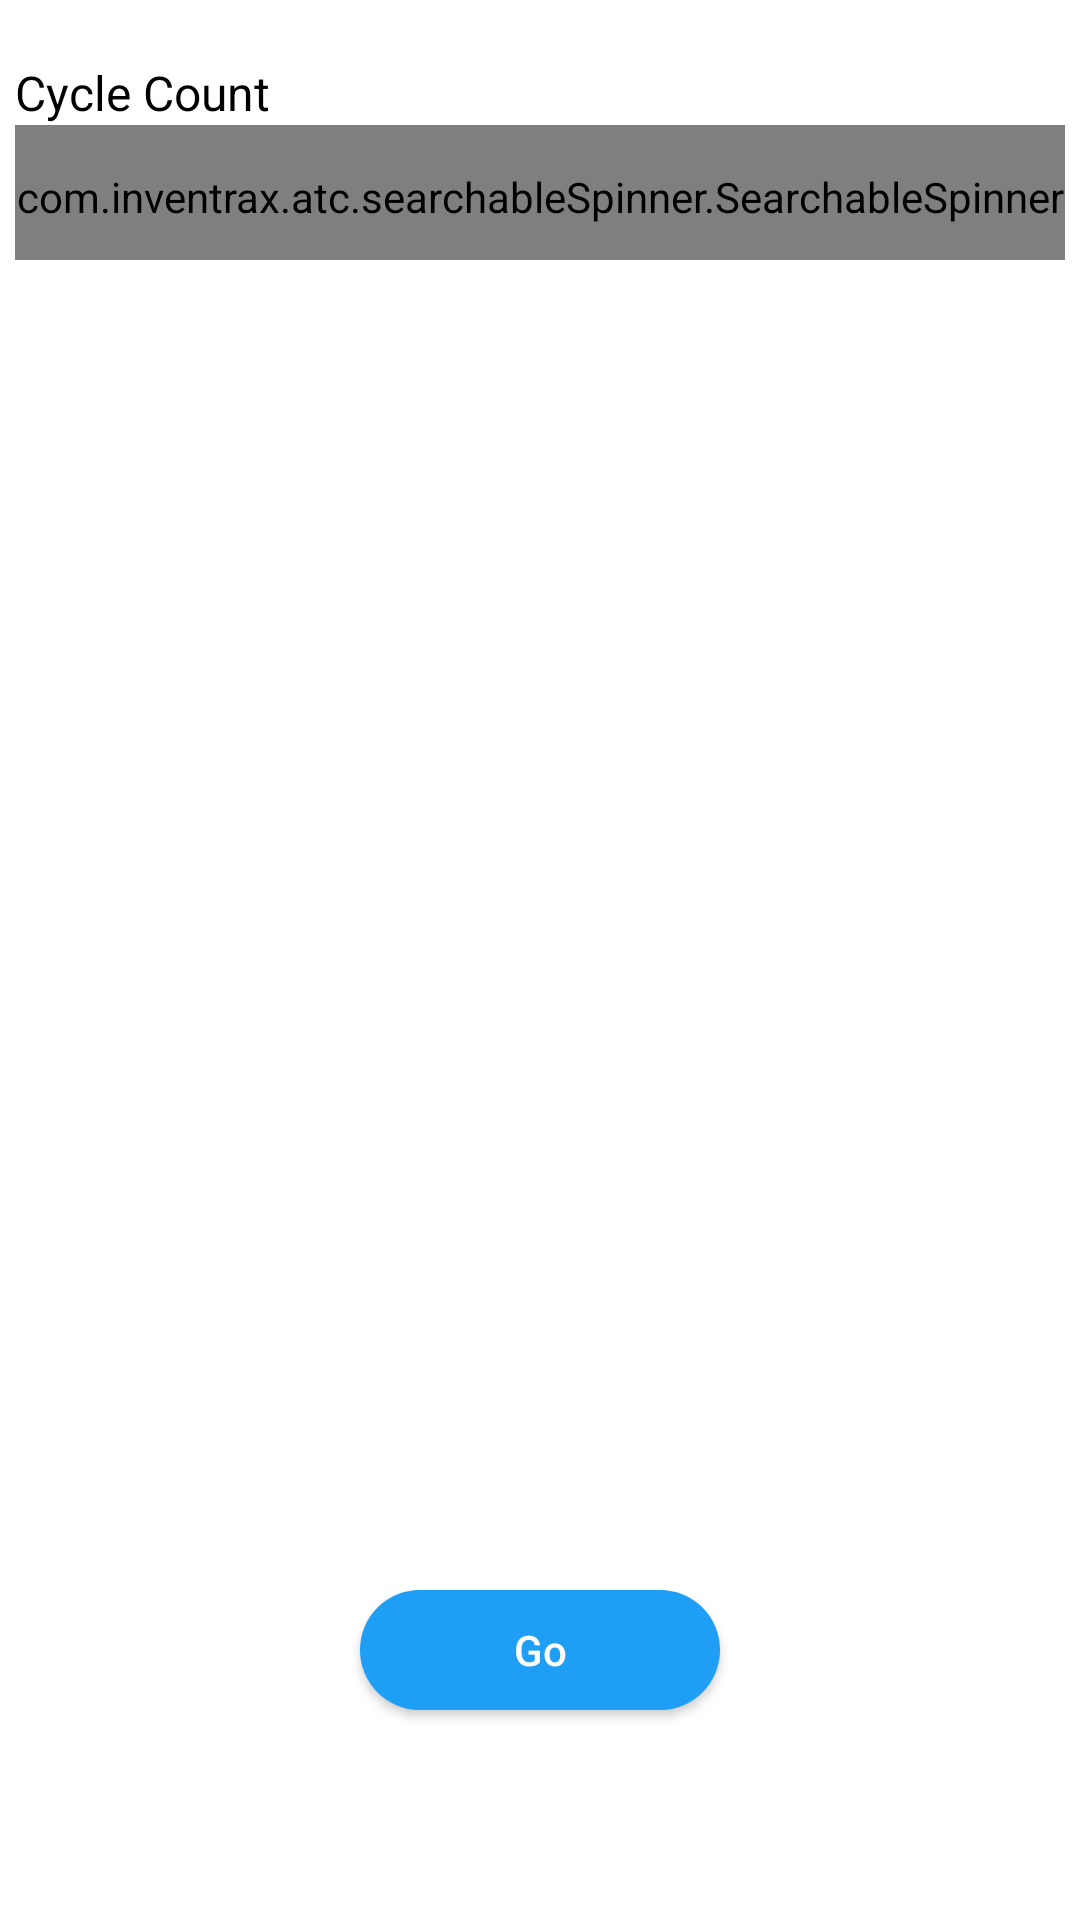

This screen was rendered from an Android layout file. Write that file and the resources it references.
<!-- AndroidManifest.xml: application theme AppTheme -->
<!-- res/layout/fragment_cyclecount_header.xml -->
<?xml version="1.0" encoding="utf-8"?>
<RelativeLayout xmlns:android="http://schemas.android.com/apk/res/android"
    android:layout_width="match_parent"
    android:layout_height="match_parent"
    xmlns:app="http://schemas.android.com/apk/res-auto"
    android:focusableInTouchMode="true"
    android:background="@color/white">

    <RelativeLayout
        android:id="@+id/rlCCHeaderOne"
        android:layout_width="match_parent"
        android:layout_height="match_parent"
        android:layout_marginLeft="5dp"
        android:layout_marginTop="5dp"
        android:layout_marginRight="5dp">
        <TextView
            android:id="@+id/tvSelectCycleCount"
            android:layout_width="wrap_content"
            android:layout_height="wrap_content"
            android:text="@string/selectCC"
            style="@style/textViewStyle"
            android:layout_alignParentLeft="true"
            android:layout_alignParentStart="true"
            android:layout_marginTop="15dp"
            android:textStyle="normal"/>

        <com.inventrax.atc.searchableSpinner.SearchableSpinner
            android:id="@+id/spinnerSelectCycleCount"
            android:layout_width="match_parent"
            android:layout_height="45dp"
            style="@style/Base.Widget.AppCompat.Spinner.Underlined"
            android:layout_below="@+id/tvSelectCycleCount">

        </com.inventrax.atc.searchableSpinner.SearchableSpinner>



        <Button
            android:id="@+id/btnGo"
            android:layout_width="120dp"
            android:layout_height="40dp"
            android:layout_alignParentBottom="true"
            android:layout_centerHorizontal="true"
            android:layout_marginBottom="70dp"
            android:background="@drawable/button_shape"
            android:elevation="30dp"
            android:text="@string/go"
            android:textAllCaps="false"
            android:textColor="@color/white" />
       
    </RelativeLayout>


</RelativeLayout>
<!-- resources referenced by this layout -->
<resources>
  <color name="black">#000000</color>
  <color name="skuColor">#08B0BC</color>
  <color name="white">#ffffff</color>
  <!-- drawable button_close_shape (drawable) -->
  <?xml version="1.0" encoding="utf-8"?>
  <shape xmlns:android="http://schemas.android.com/apk/res/android"
      android:shape="rectangle" android:padding="10dp">
      <item
          android:bottom="0dp"
          android:left="0dp"
          android:right="0dp"
          android:top="0dp">
  
      </item>
      
      <solid android:color="@color/white"/>
      <corners android:radius="100dp"/>
  </shape>
  <!-- drawable button_cross_close (drawable) -->
  <vector xmlns:android="http://schemas.android.com/apk/res/android"
      android:width="24dp"
      android:height="24dp"
      android:viewportWidth="24.0"
      android:viewportHeight="24.0"
      android:tint="@color/colorAccent">
      <path
          android:fillColor="@android:color/white"
          android:pathData="M19,6.41L17.59,5 12,10.59 6.41,5 5,6.41 10.59,12 5,17.59 6.41,19 12,13.41 17.59,19 19,17.59 13.41,12z"/>
  </vector>
  <!-- drawable button_shape (drawable) -->
  <?xml version="1.0" encoding="utf-8"?>
  <shape xmlns:android="http://schemas.android.com/apk/res/android"
      android:shape="rectangle" android:padding="10dp">
      
      <solid android:color="@color/colorAccent"/>
      <corners android:radius="100dp"/>
  </shape>
  <!-- drawable fullscreen_img (drawable) -->
  <vector xmlns:android="http://schemas.android.com/apk/res/android"
          android:width="24dp"
          android:height="24dp"
          android:viewportWidth="24.0"
          android:viewportHeight="24.0"
          android:tint="@color/white">
      <path
          android:fillColor="@android:color/white"
          android:pathData="M7,14L5,14v5h5v-2L7,17v-3zM5,10h2L7,7h3L10,5L5,5v5zM17,17h-3v2h5v-5h-2v3zM14,5v2h3v3h2L19,5h-5z"/>
  </vector>
  <string name="go">Go</string>
  <string name="putaway">Putaway</string>
  <string name="selectCC">Cycle Count</string>
  <style name="textViewStyle">
          <item name="android:textColor">#000000</item>
          <item name="android:textSize">16sp</item>
      </style>
  <style name="AppTheme" parent="Theme.AppCompat.Light.NoActionBar">
          
          <item name="colorPrimary">@color/colorPrimary</item>
          <item name="colorPrimaryDark">@color/colorPrimaryDark</item>
          <item name="colorAccent">#3ACBF6</item>
          <item name="android:listDivider">@color/white</item>
          <item name="windowActionBar">false</item>
          <item name="windowNoTitle">true</item>
      </style>
  <color name="colorAccent">#1F9EF6</color>
  <color name="colorPrimary">#30739f</color>
  <color name="colorPrimaryDark">#008cec</color>
</resources>
